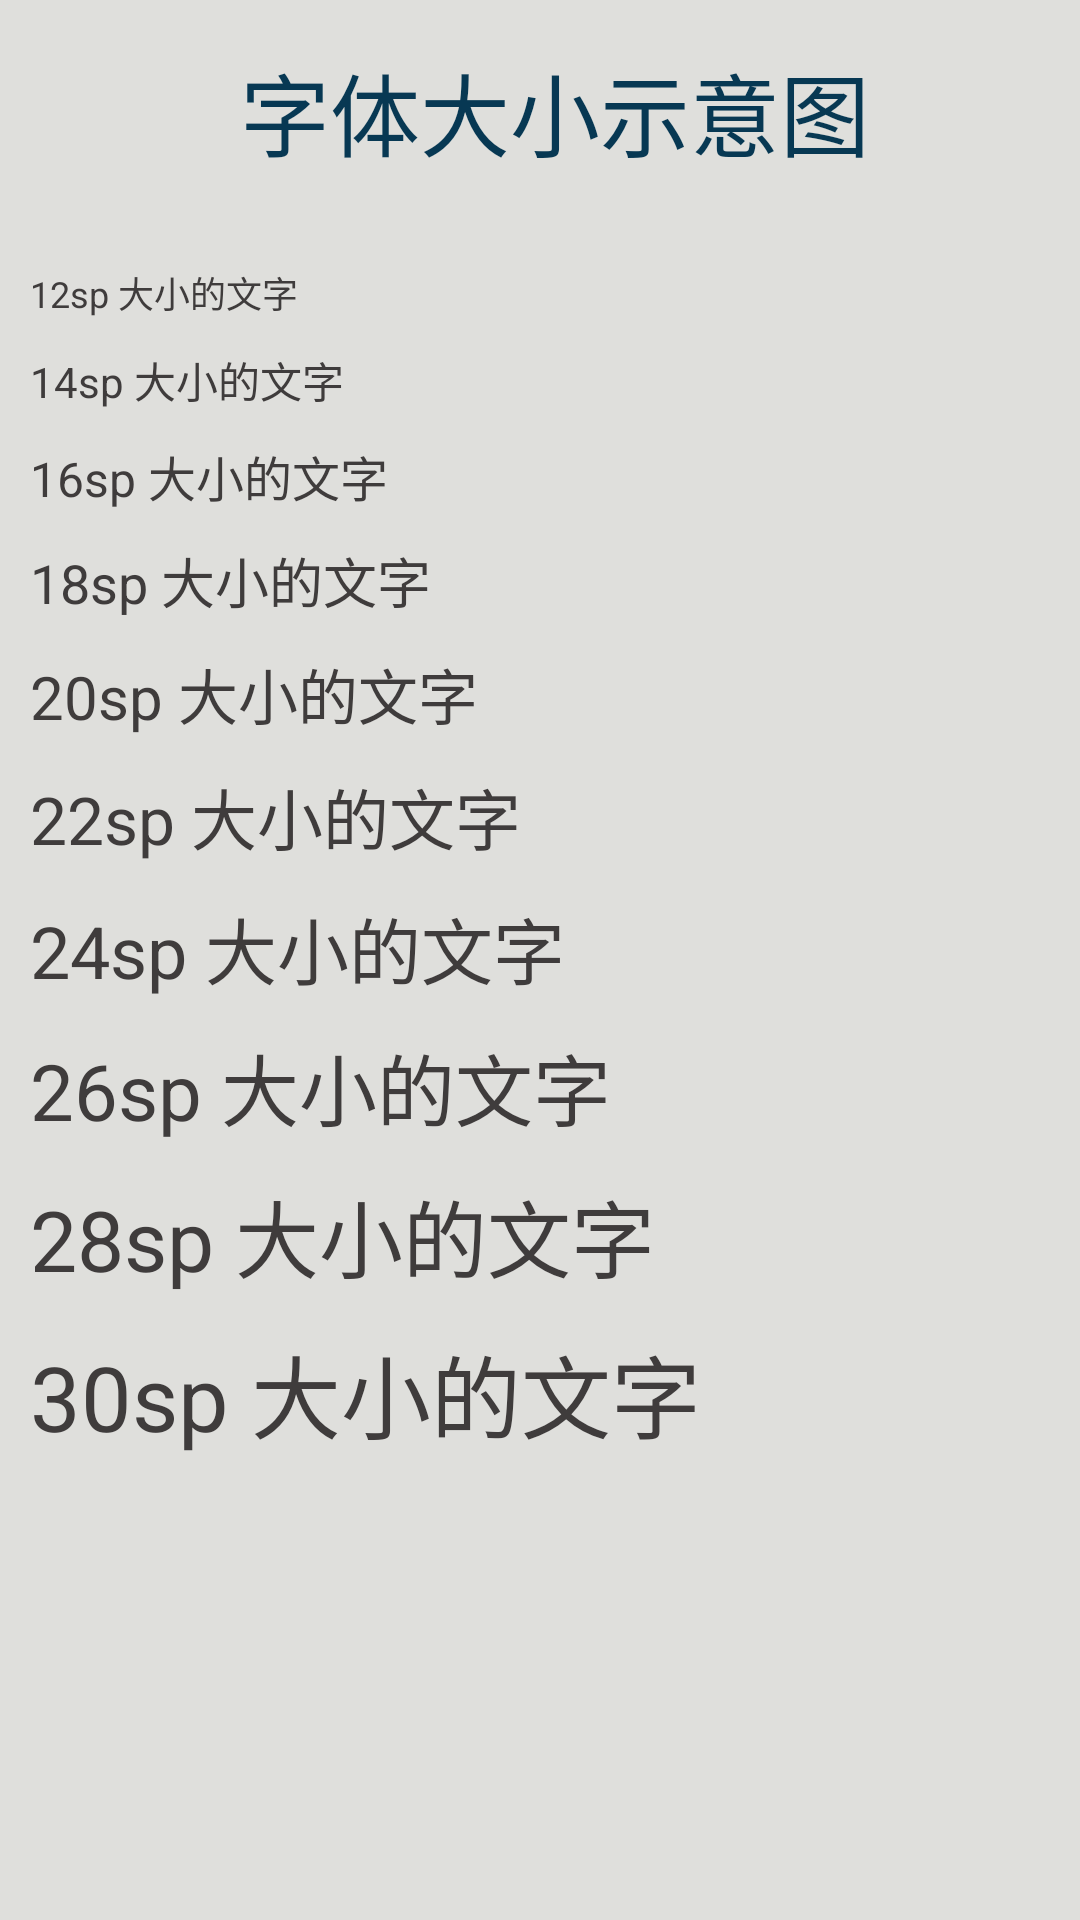

This screen was rendered from an Android layout file. Write that file and the resources it references.
<!-- AndroidManifest.xml: application theme MyTheme -->
<!-- res/layout/font_size_sample.xml -->
<?xml version="1.0" encoding="utf-8"?>
<LinearLayout xmlns:android="http://schemas.android.com/apk/res/android"
    android:orientation="vertical"
    android:layout_width="match_parent"
    android:layout_height="match_parent">

    <TextView
        android:layout_width="match_parent"
        android:layout_height="wrap_content"
        android:gravity="center_horizontal"
        android:background="?attr/headBackground"
        android:textColor="?attr/textColor_light"
        android:text="@string/font_size_sample_indicator"
        android:textSize="@dimen/font_size_sample_indicator"
        android:paddingLeft="10dp"
        android:paddingTop="15dp"
        android:paddingBottom="15dp" />

    <TextView
        android:layout_width="wrap_content"
        android:layout_height="wrap_content"
        android:text="@string/font_size_sample_12"
        android:textSize="@dimen/font_size_sample_12"
        android:textColor="?attr/textColor_dark"
        android:paddingLeft="10dp"
        android:paddingTop="15dp"
        android:paddingBottom="10dp" />
    <TextView
        android:layout_width="wrap_content"
        android:layout_height="wrap_content"
        android:text="@string/font_size_sample_14"
        android:textSize="@dimen/font_size_sample_14"
        android:textColor="?attr/textColor_dark"
        android:paddingLeft="10dp"
        android:paddingBottom="10dp" />
    <TextView
        android:layout_width="wrap_content"
        android:layout_height="wrap_content"
        android:text="@string/font_size_sample_16"
        android:textSize="@dimen/font_size_sample_16"
        android:textColor="?attr/textColor_dark"
        android:paddingLeft="10dp"
        android:paddingBottom="10dp" />
    <TextView
        android:layout_width="wrap_content"
        android:layout_height="wrap_content"
        android:text="@string/font_size_sample_18"
        android:textSize="@dimen/font_size_sample_18"
        android:textColor="?attr/textColor_dark"
        android:paddingLeft="10dp"
        android:paddingBottom="10dp" />
    <TextView
        android:layout_width="wrap_content"
        android:layout_height="wrap_content"
        android:text="@string/font_size_sample_20"
        android:textSize="@dimen/font_size_sample_20"
        android:textColor="?attr/textColor_dark"
        android:paddingLeft="10dp"
        android:paddingBottom="10dp" />
    <TextView
        android:layout_width="wrap_content"
        android:layout_height="wrap_content"
        android:text="@string/font_size_sample_22"
        android:textSize="@dimen/font_size_sample_22"
        android:textColor="?attr/textColor_dark"
        android:paddingLeft="10dp"
        android:paddingBottom="10dp" />
    <TextView
        android:layout_width="wrap_content"
        android:layout_height="wrap_content"
        android:text="@string/font_size_sample_24"
        android:textSize="@dimen/font_size_sample_24"
        android:textColor="?attr/textColor_dark"
        android:paddingLeft="10dp"
        android:paddingBottom="10dp" />
    <TextView
        android:layout_width="wrap_content"
        android:layout_height="wrap_content"
        android:text="@string/font_size_sample_26"
        android:textSize="@dimen/font_size_sample_26"
        android:textColor="?attr/textColor_dark"
        android:paddingLeft="10dp"
        android:paddingBottom="10dp" />
    <TextView
        android:layout_width="wrap_content"
        android:layout_height="wrap_content"
        android:text="@string/font_size_sample_28"
        android:textSize="@dimen/font_size_sample_28"
        android:textColor="?attr/textColor_dark"
        android:paddingLeft="10dp"
        android:paddingBottom="10dp" />
    <TextView
        android:layout_width="wrap_content"
        android:layout_height="wrap_content"
        android:text="@string/font_size_sample_30"
        android:textSize="@dimen/font_size_sample_30"
        android:textColor="?attr/textColor_dark"
        android:paddingLeft="10dp"
        android:paddingBottom="10dp" />

</LinearLayout>
<!-- resources referenced by this layout -->
<resources>
  <dimen name="font_size_sample_12">12sp</dimen>
  <dimen name="font_size_sample_14">14sp</dimen>
  <dimen name="font_size_sample_16">16sp</dimen>
  <dimen name="font_size_sample_18">18sp</dimen>
  <dimen name="font_size_sample_20">20sp</dimen>
  <dimen name="font_size_sample_22">22sp</dimen>
  <dimen name="font_size_sample_24">24sp</dimen>
  <dimen name="font_size_sample_26">26sp</dimen>
  <dimen name="font_size_sample_28">28sp</dimen>
  <dimen name="font_size_sample_30">30sp</dimen>
  <dimen name="font_size_sample_indicator">30sp</dimen>
  <string name="font_size_sample_12">12sp 大小的文字</string>
  <string name="font_size_sample_14">14sp 大小的文字</string>
  <string name="font_size_sample_16">16sp 大小的文字</string>
  <string name="font_size_sample_18">18sp 大小的文字</string>
  <string name="font_size_sample_20">20sp 大小的文字</string>
  <string name="font_size_sample_22">22sp 大小的文字</string>
  <string name="font_size_sample_24">24sp 大小的文字</string>
  <string name="font_size_sample_26">26sp 大小的文字</string>
  <string name="font_size_sample_28">28sp 大小的文字</string>
  <string name="font_size_sample_30">30sp 大小的文字</string>
  <string name="font_size_sample_indicator">字体大小示意图</string>
  <style name="MyTheme" parent="android:Theme.Material.Light.NoActionBar">
          <item name="android:colorPrimary">@color/theme1_head_bg</item>
          <item name="android:colorPrimaryDark">@color/theme1_top_bg</item>
          <item name="android:colorBackground">@color/theme1_main_bg</item>
          <item name="android:colorButtonNormal">@color/theme1_button_bg</item>
          <item name="android:colorControlHighlight">@color/theme1_button_bg_dark</item>
          <item name="android:colorAccent">@color/theme1_accent</item>
          <item name="android:navigationBarColor">@color/theme1_navbar_bg</item>
          <item name="android:textColorPrimaryDisableOnly">@color/theme1_grey</item>
          <item name="android:textColorPrimary">@color/black</item>
          <item name="android:divider">@color/divider</item>
          <item name="headBackground">@color/theme1_head_bg</item>
          <item name="alertDialogBackground">@color/theme1_white</item>
          <item name="myButton_startColor">@color/theme1_button_bg</item>
          <item name="myButton_endColor">@color/theme1_button_bg_dark</item>
          <item name="myButton_border">@color/theme1_button_border</item>
          <item name="myButton_border_dark">@color/theme1_button_border</item>
          <item name="textColor_light">@color/theme1_textColor_btn</item>
          <item name="textColor_dark">@color/textColor_dark</item>
          <item name="textColor_lightDark">@color/textColor_lightDark</item>
          <item name="android:actionBarStyle">@style/MyActionBar</item>
      </style>
  <color name="theme1_head_bg">#DFDFDC</color>
  <color name="theme1_top_bg">#3fadea</color>
  <color name="theme1_main_bg">#DFDFDC</color>
  <color name="theme1_button_bg">#FFFFFF</color>
  <color name="theme1_button_bg_dark">#DDDDDD</color>
  <color name="theme1_accent">#047d8b</color>
  <color name="theme1_navbar_bg">#2A9AD9</color>
  <color name="theme1_grey">#858585</color>
  <color name="black">#365c73</color>
  <color name="divider">#757575</color>
  <color name="theme1_white">#FAFAFA</color>
  <color name="theme1_button_border">#2273A1</color>
  <color name="theme1_textColor_btn">#073853</color>
  <color name="textColor_dark">#3F3C3C</color>
  <color name="textColor_lightDark">#313131</color>
  <style name="MyActionBar" parent="android:Theme.Holo.Light.DarkActionBar">
          <item name="android:background">#0288D1</item>
      </style>
</resources>
